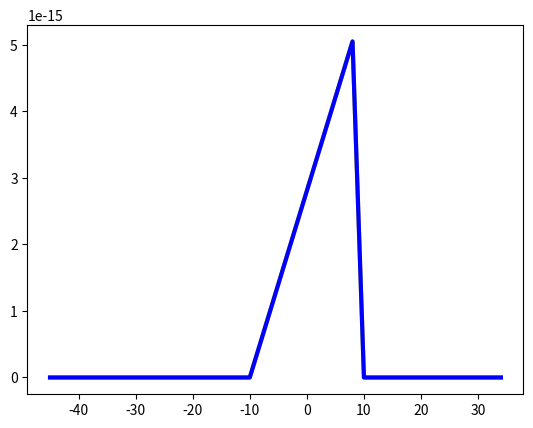
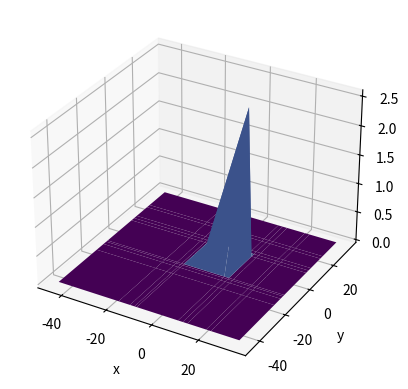

These charts were generated, in order, by the following Python code:
from mpl_toolkits import mplot3d
import numpy as np
import matplotlib.pyplot as plt
import scipy.stats as stats
from matplotlib import cm
import math
#def f(x, y):
#    return np.sin(np.sqrt(x ** 2 + y ** 2))
def f(x,y):
    t=np.exp(-0.5*x**2-0.5*y**2)/(2*np.pi)
    return t
#x = np.linspace(-6, 6, 30)
#y = np.linspace(-6, 6, 30)
#h = [186, 176, 158, 180, 186, 168, 168, 164, 178, 170, 189, 195, 172,
#     187, 180, 186, 185, 168, 179, 178, 183, 179, 170, 175, 186, 159,
#     161, 178, 175, 185, 175, 162, 173, 172, 177, 175, 172, 177, 180]
h=[-10,10,-11,12,12,-13,20,22,34,-11,-45,-18,-10,8,-10,10,-11,12,12,-13,20,22,34,
   -11,-45,-18,-10,8,-10,10,-11,12,12,-13,20,22,34,-11,-45,-18,-10,8]
h.sort()

x=h
y=h
#print("mean=",np.mean(x),"var=",np.var(x))
#pdfx=stats.norm.pdf(x,np.mean(x),np.std(x))
pdfx=stats.norm.pdf(x,np.mean(x),1)
plt.plot(x, pdfx,linewidth=3, color='y') # including h here is crucial
plt.show()
#pdfy=stats.norm.pdf(y,np.mean(y),np.std(y))
pdfy=stats.norm.pdf(y,np.mean(y),1)
plt.plot(y, pdfy,linewidth=3, color='b') # including h here is crucial
plt.show()
X, Y = np.meshgrid(x, y)
Z = f(X, Y)
fig = plt.figure()
ax = plt.axes(projection='3d')
#ax.contour3D(X, Y, Z, 50, cmap=cm.coolwarm,linewidth=1)
ax.plot_surface(X, Y, Z, rstride=1, cstride=1,
                cmap='viridis', edgecolor='none')
ax.set_xlabel('x')
ax.set_ylabel('y')
ax.set_zlabel('z')
plt.show()
